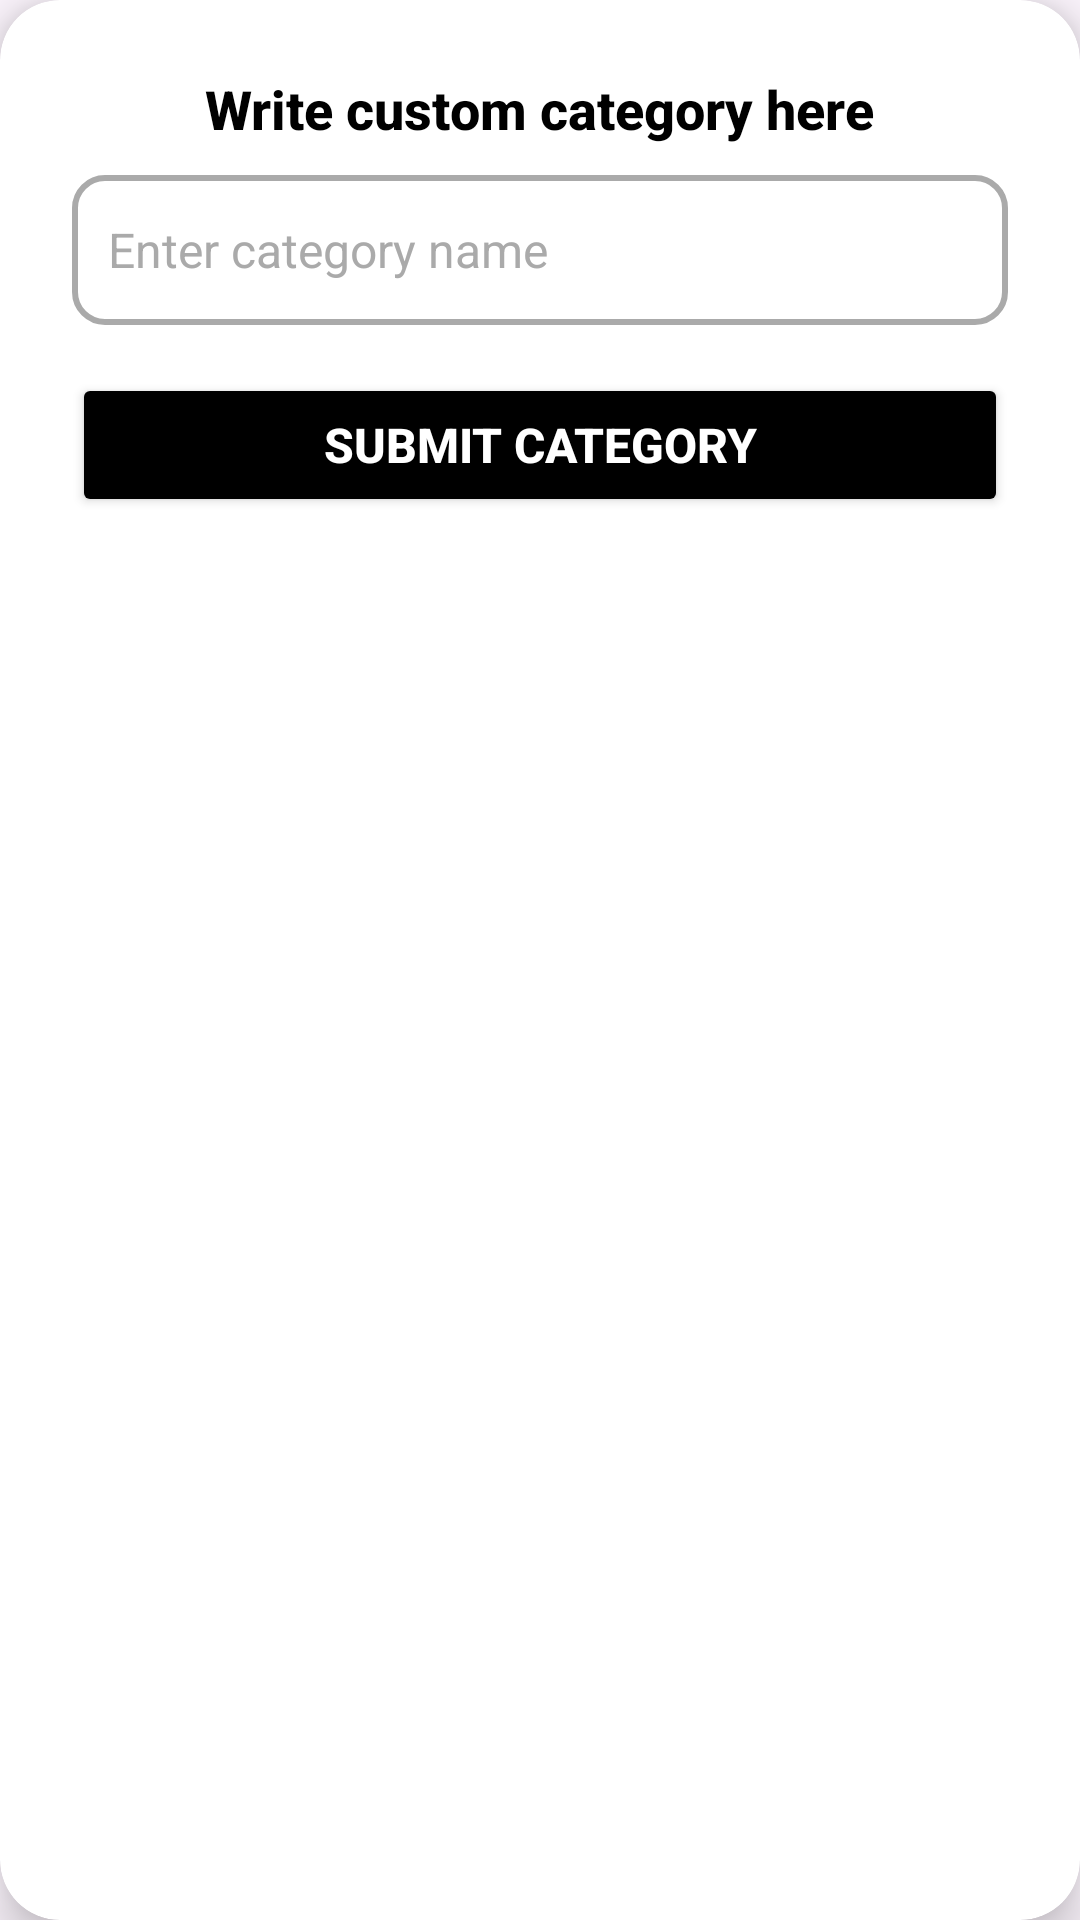

Write the Android layout XML for this screen, with the resource values it uses.
<!-- AndroidManifest.xml: application theme Theme.BarterBay -->
<!-- res/layout/custom_category_dialog.xml -->
<?xml version="1.0" encoding="utf-8"?>
<androidx.cardview.widget.CardView xmlns:android="http://schemas.android.com/apk/res/android"
    xmlns:app="http://schemas.android.com/apk/res-auto"
    android:id="@+id/cardViewDialogBox"
    android:layout_width="match_parent"
    android:layout_height="wrap_content"
    android:layout_margin="24dp"
    app:cardCornerRadius="20dp"
    app:cardElevation="10dp"
    app:cardBackgroundColor="@android:color/white">

    <LinearLayout
        android:layout_width="match_parent"
        android:layout_height="wrap_content"
        android:orientation="vertical"
        android:padding="24dp"
        android:gravity="center">

        
        <TextView
            android:id="@+id/dialogTitle"
            android:layout_width="wrap_content"
            android:layout_height="wrap_content"
            android:text="Write custom category here"
            android:textSize="18sp"
            android:textColor="@android:color/black"
            android:fontFamily="sans-serif-medium"
            android:gravity="center"
            android:paddingBottom="10dp"
            android:textStyle="bold"/>

        
        <EditText
            android:id="@+id/categoryEditText"
            android:layout_width="match_parent"
            android:layout_height="50dp"
            android:hint="Enter category name"
            android:background="@drawable/edittext_bg"
            android:padding="12dp"
            android:textColorHint="@android:color/darker_gray"
            android:textSize="16sp"
            android:textColor="@android:color/black"/>

        
        <Button
            android:id="@+id/submitButton"
            android:layout_width="match_parent"
            android:layout_height="wrap_content"
            android:layout_marginTop="16dp"
            android:text="Submit Category"
            android:backgroundTint="@android:color/black"
            android:textColor="@android:color/white"
            android:textSize="16sp"
            android:textStyle="bold"
            android:padding="12dp"
            android:fontFamily="sans-serif-medium"/>

    </LinearLayout>
</androidx.cardview.widget.CardView>
<!-- resources referenced by this layout -->
<resources>
  <!-- drawable edittext_bg (drawable) -->
  <?xml version="1.0" encoding="utf-8"?>
  <shape xmlns:android="http://schemas.android.com/apk/res/android"
      android:shape="rectangle">
      <corners android:radius="10dp"/>
      <solid android:color="@android:color/white"/>
      <stroke android:width="2dp" android:color="@android:color/darker_gray"/>
  </shape>
  <style name="Theme.BarterBay" parent="Base.Theme.BarterBay" />
  <style name="Base.Theme.BarterBay" parent="Theme.Material3.DayNight.NoActionBar">
          
          
      </style>
</resources>
